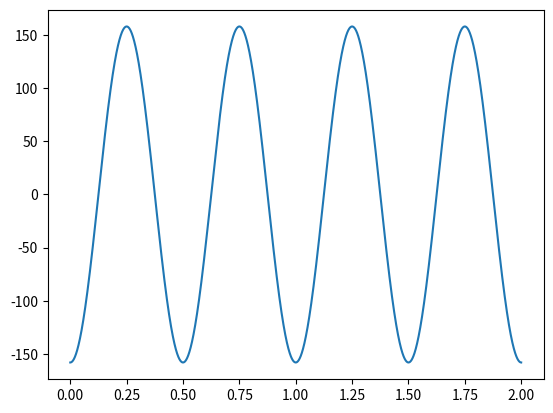

Recreate this plot in Python.
import numpy as np
import matplotlib.pyplot as plt
import math


def shm_accel(A, w, total_time, val_per_second):
    # accel = -Aw^2cos(wt)
    ti = total_time*val_per_second
    at = np.zeros((2, ti))
    for i in range(ti):
        t = total_time*i/ti
        at[0, i] = total_time*i/ti
        at[1, i] = -A*w**2*math.cos(w*t)
    np.savetxt('SHM_acceleration.csv', at.transpose(), delimiter=',')
    return at


if __name__ == '__main__':
    A = 1
    w = 4*math.pi
    total_time = 2 # seconds
    val_per_second = 10000
    at = shm_accel(A, w, total_time, val_per_second)
    plt.plot(at[0], at[1])
    plt.show()
